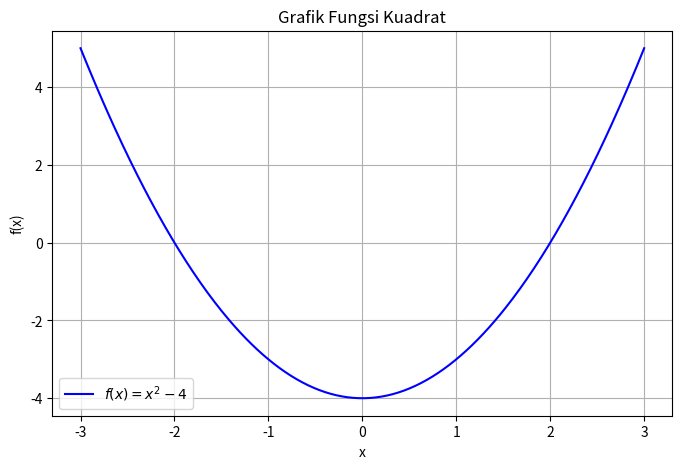

Generate this figure with matplotlib:
import numpy as np

def f(x):
  return x**2 - 4

akar = np.roots

print ("Akar-Akar dari f(x) = x^2-4 adalah", akar)

import numpy as np
import matplotlib.pyplot as plt

def f(x):
  return x**2 - 4

akar = np.roots([1, 0, -4])

x = np.linspace(-3, 3, 400)
y = f(x)

plt.figure(figsize=(8,5))
plt.plot(x,y, label = '$f(x) = x^2-4$', color='blue')
plt.title("Grafik Fungsi Kuadrat")
plt.xlabel("x")
plt.ylabel("f(x)")
plt.grid(True)
plt.legend()
